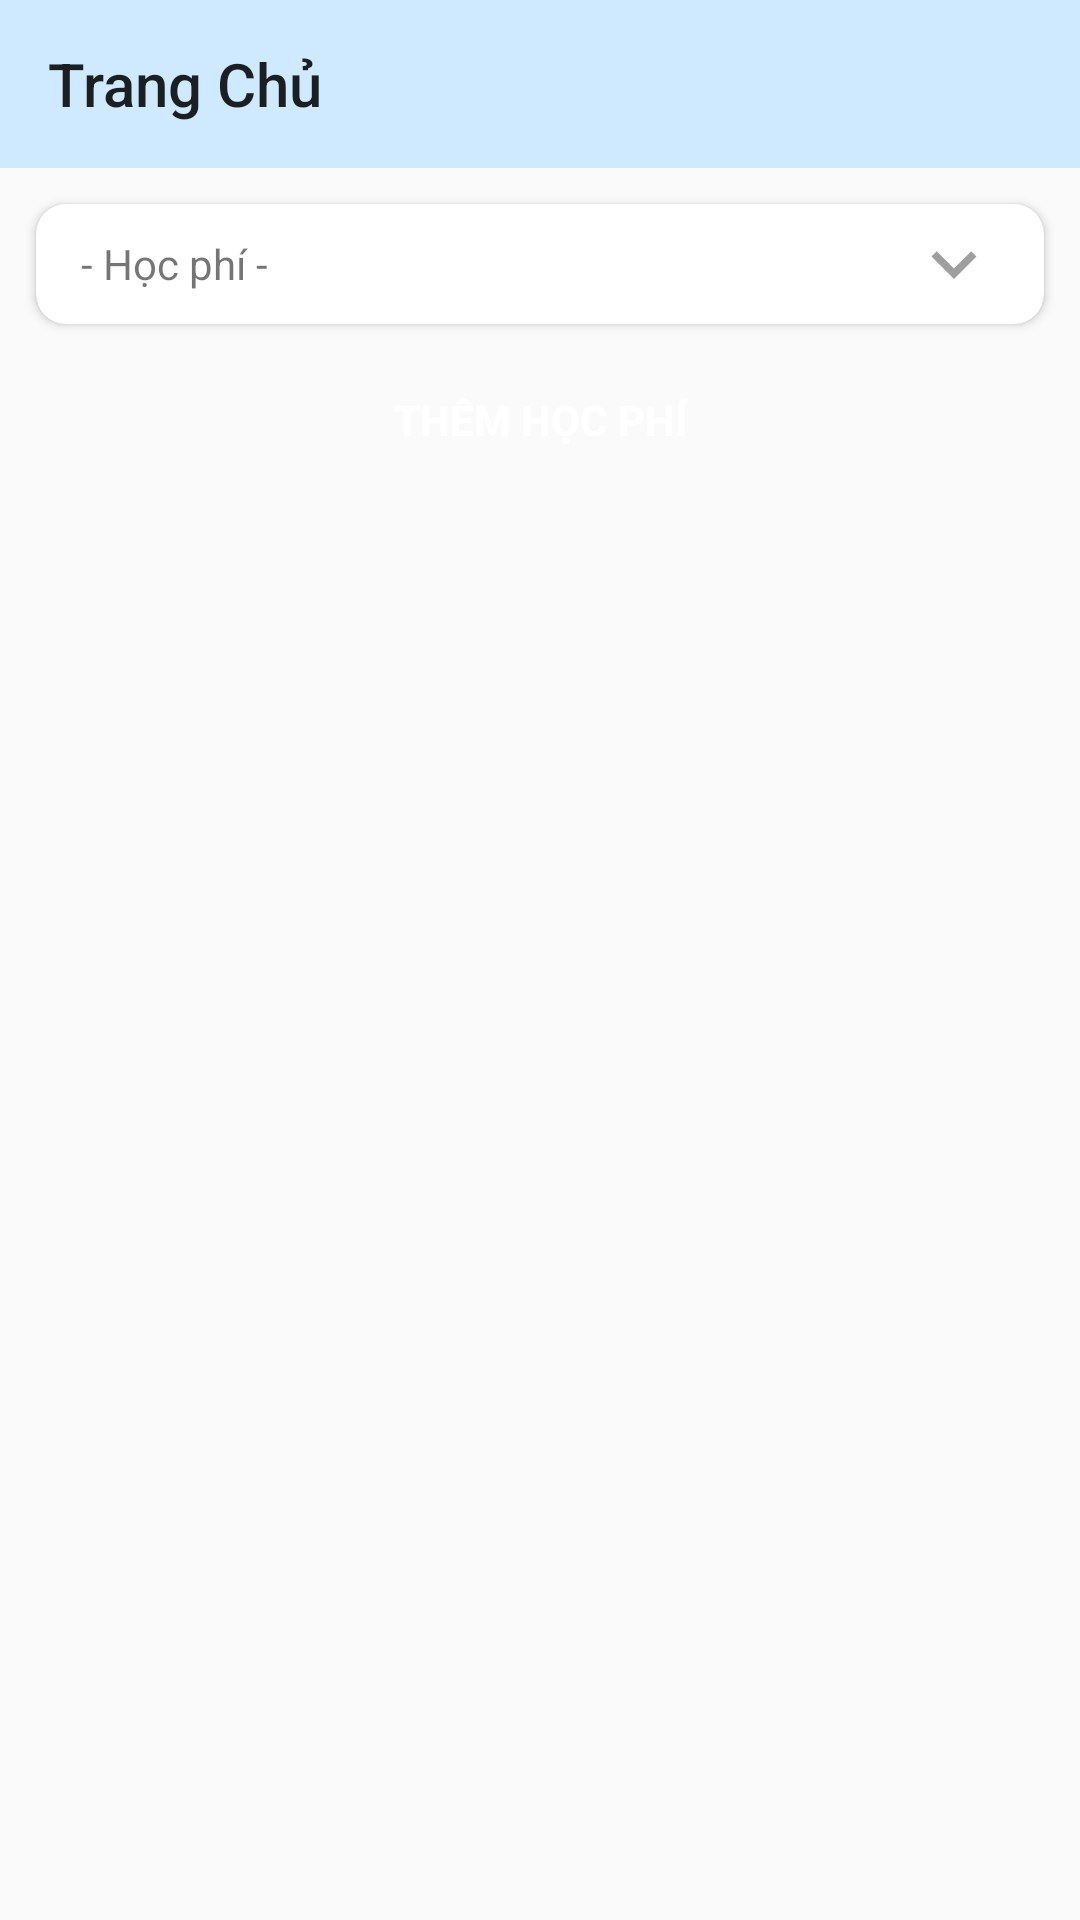

Here is an Android app screen rendered from its layout file. Give the layout XML and the strings, colors and styles it references.
<!-- AndroidManifest.xml: application theme AppTheme -->
<!-- res/layout/activity_fee.xml -->
<?xml version="1.0" encoding="utf-8"?>
<LinearLayout xmlns:android="http://schemas.android.com/apk/res/android"
    xmlns:app="http://schemas.android.com/apk/res-auto"
    xmlns:tools="http://schemas.android.com/tools"
    android:layout_width="match_parent"
    android:layout_height="match_parent"
    android:orientation="vertical"
    tools:context=".Activity.FeeActivity">

    <androidx.appcompat.widget.Toolbar
        android:id="@+id/toolbarFee"
        android:layout_width="match_parent"
        android:layout_height="?attr/actionBarSize"
        android:background="@color/colorWhiteBlueDark"
        android:theme="@style/ThemeOverlay.AppCompat.ActionBar"
        app:title="@string/home"
        app:contentInsetStartWithNavigation="0dp"/>

    <LinearLayout
        android:layout_width="match_parent"
        android:orientation="vertical"
        android:layout_height="wrap_content">

        <androidx.cardview.widget.CardView
            android:layout_width="match_parent"
            android:layout_height="wrap_content"
            android:layout_marginLeft="12dp"
            android:layout_marginRight="12dp"
            android:layout_marginTop="12dp"
            android:layout_marginBottom="12dp"
            app:cardCornerRadius="10dp">
            <androidx.appcompat.widget.AppCompatTextView
                android:id="@+id/textViewSelectedFee"
                android:layout_width="match_parent"
                android:layout_height="match_parent"
                android:text="- Học phí -"
                android:gravity="center_vertical"
                android:paddingTop="5dp"
                android:paddingBottom="5dp"
                android:paddingLeft="15dp"
                android:paddingRight="15dp"
                android:drawableRight="@drawable/ic_arrow_down">

            </androidx.appcompat.widget.AppCompatTextView>
        </androidx.cardview.widget.CardView>

        <androidx.appcompat.widget.AppCompatButton
            android:id="@+id/btnAddFeeMain"
            android:layout_width="130dp"
            android:layout_height="40dp"
            android:layout_gravity="center"
            android:background="@drawable/btn_rounded"
            android:text="@string/themphi"
            android:textColor="#fff"
            android:textStyle="bold"></androidx.appcompat.widget.AppCompatButton>


    </LinearLayout>

    <androidx.recyclerview.widget.RecyclerView
        android:id="@+id/listViewPayFeeMain"
        android:layout_width="match_parent"
        android:layout_height="match_parent"
        android:layout_marginTop="10dp">
    </androidx.recyclerview.widget.RecyclerView>



</LinearLayout>
<!-- resources referenced by this layout -->
<resources>
  <color name="colorWhiteBlueDark">#CFEAFF</color>
  <!-- drawable btn_rounded (drawable) -->
  <?xml version="1.0" encoding="utf-8"?>
  <shape xmlns:android="http://schemas.android.com/apk/res/android" android:shape="rectangle">
  
      <solid android:color="@color/organge"></solid>
      <corners android:radius="30dp"></corners>
  
  </shape>
  <!-- drawable ic_arrow_down (drawable) -->
  <vector android:height="@dimen/sizeOfIcon" android:tint="@color/ic_grey"
      android:viewportHeight="24" android:viewportWidth="24"
      android:width="@dimen/sizeOfIcon" xmlns:android="http://schemas.android.com/apk/res/android">
      <path android:fillColor="@android:color/white" android:pathData="M7.41,8.59L12,13.17l4.59,-4.58L18,10l-6,6 -6,-6 1.41,-1.41z"/>
  </vector>
  <string name="home">Trang Chủ</string>
  <string name="themphi">Thêm Học Phí</string>
  <style name="AppTheme" parent="Theme.AppCompat.Light.NoActionBar">
          
          <item name="colorPrimary">@color/colorPrimary</item>
          <item name="colorPrimaryDark">@color/CustomBlue</item>
          <item name="colorAccent">@color/colorAccent</item>
      </style>
  <dimen name="sizeOfIcon">30dp</dimen>
  <color name="ic_grey">#9F9F9F</color>
  <color name="colorPrimary">#BDB8C5</color>
  <color name="colorAccent">#03DAC5</color>
</resources>
